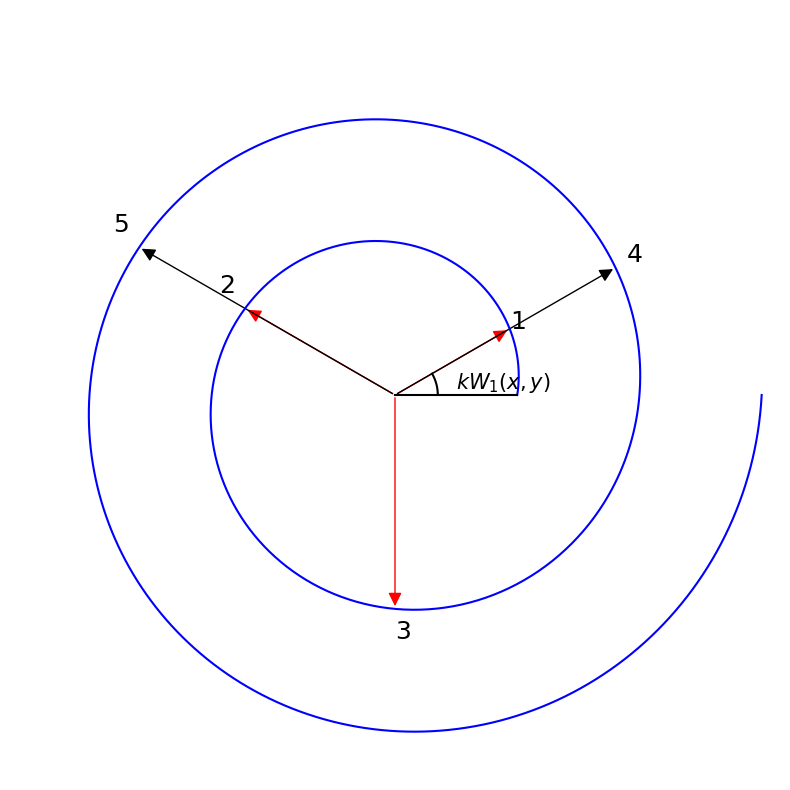

The matplotlib source for this figure: (Note: this script raises an exception after producing the figure.)
# @Time    : 2022/10/18 13:23
# [redacted]
# [redacted]
# @File    : ppt_diagram.py
# @Software: PyCharm

import numpy as np
import matplotlib.pyplot as plt
import matplotlib.patches as patches

r = np.linspace(2, 6, 1000)
theta = 1 * np.pi * r


#%% 3+2
delta_r=1/6
delta_theta=delta_r*np.pi

arrow_r = np.linspace(2+delta_r, 4+delta_r, 4)
arrow_r = np.delete(arrow_r, -1)
arrow_theta = 1 * np.pi * arrow_r

arrow_r_2 = np.linspace(4+delta_r, 6+delta_r, 4)
arrow_r_2 = np.delete(arrow_r_2, -1)
arrow_theta_2 = 1 * np.pi * arrow_r_2

plt.figure(figsize=(8,8))
ax = plt.subplot(projection='polar')
plt.plot(theta, r, 'b')

style = "-|>,head_length=8, head_width=4, widthA=1.0, widthB=1.0, lengthA=0.2, lengthB=0.2"

for i in np.arange(0, np.size(arrow_r), 1):
    kw = dict(arrowstyle=style, color='r')
    a1 = patches.FancyArrowPatch((0, 0), (arrow_theta[i], arrow_r[i]), **kw)
    if i ==0:
        plt.text(arrow_theta[i], arrow_r[i], r'${}$'.format(i + 1), fontsize=18)
    else:
        plt.text(arrow_theta[i], arrow_r[i]+.5,r'${}$'.format(i+1),fontsize=18)
    plt.gca().add_patch(a1)


for i in np.arange(0, np.size(arrow_r_2)-1, 1):
    kw = dict(arrowstyle=style, color='k')
    a1 = patches.FancyArrowPatch((0, 0), (arrow_theta_2[i], arrow_r_2[i]), **kw)
    if i ==0:
        plt.text(arrow_theta_2[i], arrow_r_2[i]+.2, r'${}$'.format(i + 4), fontsize=18)
    else:
        plt.text(arrow_theta_2[i], arrow_r_2[i]+.5,r'${}$'.format(i+4),fontsize=18)

    plt.gca().add_patch(a1)

plt.plot(np.linspace(0,0,100),np.linspace(0,2,100),'k')
plt.plot(np.linspace(0,np.pi/6,100),np.linspace(.7,.7,100),'k')
ax.text(np.pi / 30, 1, r'$kW_1(x,y)$', fontsize=15)

ax.set_rgrids([])
ax.set_thetagrids([])
ax.spines['polar'].set_visible(False)
plt.tight_layout()
plt.savefig('Images/ppt-picture/3+2', bbox_inches='tight')
plt.close()
#%% 5+1

delta_r=1/6
arrow_r = np.linspace(2+delta_r, 4+delta_r, 6)
arrow_r = np.delete(arrow_r, -1)
arrow_theta = 1 * np.pi * arrow_r

arrow_r_2 = np.linspace(4+delta_r, 6+delta_r, 6)
arrow_r_2 = np.delete(arrow_r_2, -1)
arrow_theta_2 = 1 * np.pi * arrow_r_2

plt.figure(figsize=(8,8))
ax = plt.subplot(projection='polar')
plt.plot(theta, r, 'b')

style = "-|>,head_length=8, head_width=4, widthA=1.0, widthB=1.0, lengthA=0.2, lengthB=0.2"

for i in np.arange(0, np.size(arrow_r), 1):
    kw = dict(arrowstyle=style, color='r')
    a1 = patches.FancyArrowPatch((0, 0), (arrow_theta[i], arrow_r[i]), **kw)
    if i ==0:
        plt.text(arrow_theta[i], arrow_r[i], r'${}$'.format(i + 1), fontsize=18)
    elif i==1:
        plt.text(arrow_theta[i], arrow_r[i] + .2, r'${}$'.format(i + 1), fontsize=18)
    else:
        plt.text(arrow_theta[i], arrow_r[i]+.5,r'${}$'.format(i+1),fontsize=18)
    plt.gca().add_patch(a1)


for i in np.arange(0, np.size(arrow_r_2)-4, 1):
    kw = dict(arrowstyle=style, color='k')
    a1 = patches.FancyArrowPatch((0, 0), (arrow_theta_2[i], arrow_r_2[i]), **kw)
    plt.text(arrow_theta_2[i], arrow_r_2[i]+.1,r'${}$'.format(i+6),fontsize=18)
    plt.gca().add_patch(a1)

plt.plot(np.linspace(0,0,100),np.linspace(0,2,100),'k')
plt.plot(np.linspace(0,np.pi/6,100),np.linspace(.7,.7,100),'k')
ax.text(np.pi / 30, 1, r'$kW_1(x,y)$', fontsize=15)
ax.set_rgrids([])
ax.set_thetagrids([])
ax.spines['polar'].set_visible(False)
plt.tight_layout()
plt.savefig('Images/ppt-picture/5+1', bbox_inches='tight')
plt.show(block=1)